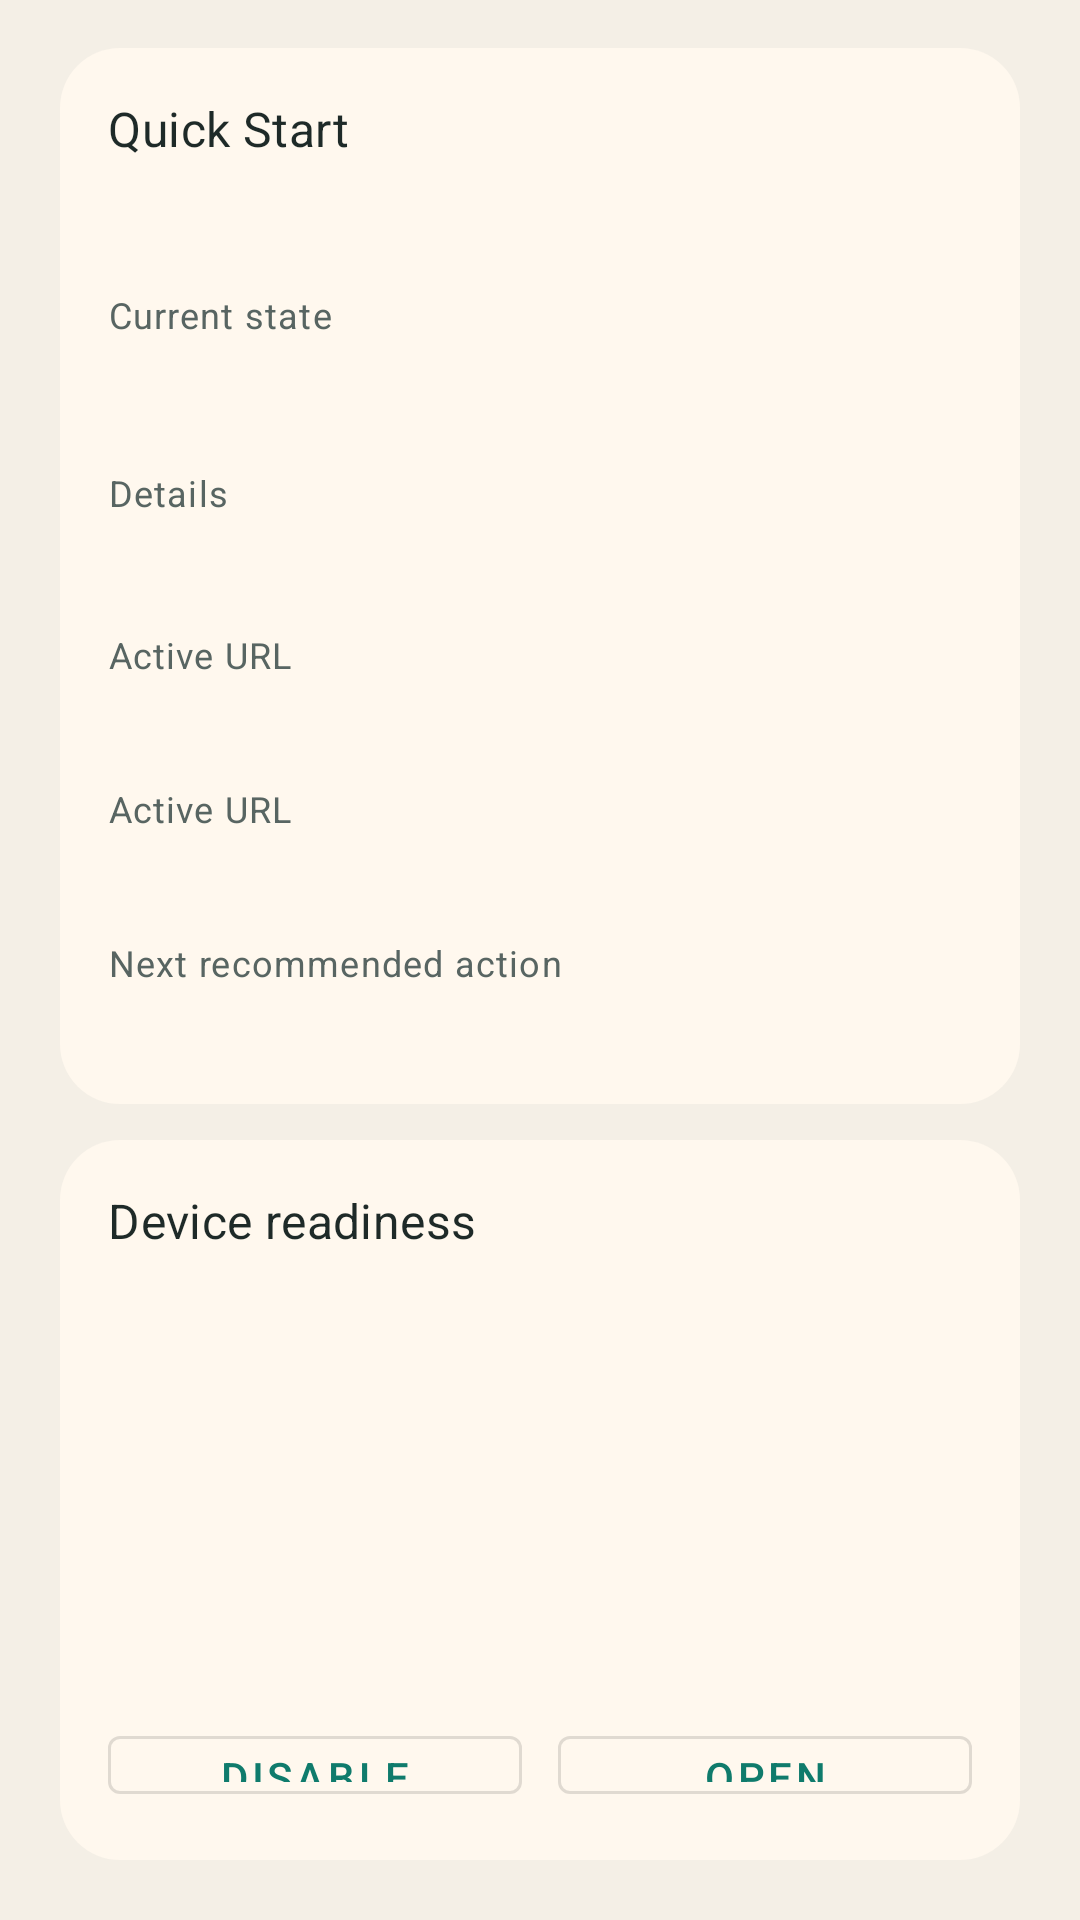

The Android layout XML behind this screen, and the referenced resources:
<!-- AndroidManifest.xml: application theme Theme.HotspotProxy -->
<!-- res/layout/tab_content_quick_start.xml -->
<?xml version="1.0" encoding="utf-8"?>
<LinearLayout xmlns:android="http://schemas.android.com/apk/res/android"
    android:layout_width="match_parent"
    android:layout_height="wrap_content"
    android:orientation="vertical"
    android:paddingStart="20dp"
    android:paddingTop="16dp"
    android:paddingEnd="20dp"
    android:paddingBottom="20dp">

    <LinearLayout
        android:layout_width="match_parent"
        android:layout_height="wrap_content"
        android:background="@drawable/panel_background"
        android:orientation="vertical"
        android:padding="16dp">

        <TextView
            android:layout_width="match_parent"
            android:layout_height="wrap_content"
            android:text="@string/quick_start_title"
            android:textAppearance="@style/TextAppearance.MaterialComponents.Subtitle1"
            android:textColor="@color/proxy_ink" />

        <TextView
            android:id="@+id/quickStartSummaryText"
            android:layout_width="match_parent"
            android:layout_height="wrap_content"
            android:layout_marginTop="8dp"
            android:textAppearance="@style/TextAppearance.MaterialComponents.Body2"
            android:textColor="@color/proxy_muted" />

        <TextView
            android:layout_width="match_parent"
            android:layout_height="wrap_content"
            android:layout_marginTop="16dp"
            android:text="@string/current_state_label"
            android:textAppearance="@style/TextAppearance.MaterialComponents.Caption"
            android:textColor="@color/proxy_muted" />

        <TextView
            android:id="@+id/stateValueText"
            android:layout_width="match_parent"
            android:layout_height="wrap_content"
            android:layout_marginTop="4dp"
            android:textAppearance="@style/TextAppearance.MaterialComponents.Headline6"
            android:textColor="@color/proxy_ink" />

        <TextView
            android:layout_width="match_parent"
            android:layout_height="wrap_content"
            android:layout_marginTop="12dp"
            android:text="@string/status_message_label"
            android:textAppearance="@style/TextAppearance.MaterialComponents.Caption"
            android:textColor="@color/proxy_muted" />

        <TextView
            android:id="@+id/statusMessageText"
            android:layout_width="match_parent"
            android:layout_height="wrap_content"
            android:layout_marginTop="4dp"
            android:textAppearance="@style/TextAppearance.MaterialComponents.Body1"
            android:textColor="@color/proxy_ink" />

        <TextView
            android:layout_width="match_parent"
            android:layout_height="wrap_content"
            android:layout_marginTop="12dp"
            android:text="@string/active_url_label"
            android:textAppearance="@style/TextAppearance.MaterialComponents.Caption"
            android:textColor="@color/proxy_muted" />

        <TextView
            android:id="@+id/statusUrlText"
            android:layout_width="match_parent"
            android:layout_height="wrap_content"
            android:layout_marginTop="4dp"
            android:fontFamily="monospace"
            android:textAppearance="@style/TextAppearance.MaterialComponents.Body2"
            android:textColor="@color/proxy_ink" />

        <TextView
            android:layout_width="match_parent"
            android:layout_height="wrap_content"
            android:layout_marginTop="12dp"
            android:text="@string/active_url_label"
            android:textAppearance="@style/TextAppearance.MaterialComponents.Caption"
            android:textColor="@color/proxy_muted" />

        <TextView
            android:id="@+id/selectedRouteText"
            android:layout_width="match_parent"
            android:layout_height="wrap_content"
            android:layout_marginTop="4dp"
            android:fontFamily="monospace"
            android:textAppearance="@style/TextAppearance.MaterialComponents.Body2"
            android:textColor="@color/proxy_ink" />

        <TextView
            android:layout_width="match_parent"
            android:layout_height="wrap_content"
            android:layout_marginTop="12dp"
            android:text="@string/next_action_label"
            android:textAppearance="@style/TextAppearance.MaterialComponents.Caption"
            android:textColor="@color/proxy_muted" />

        <TextView
            android:id="@+id/nextActionText"
            android:layout_width="match_parent"
            android:layout_height="wrap_content"
            android:layout_marginTop="4dp"
            android:textAppearance="@style/TextAppearance.MaterialComponents.Body2"
            android:textColor="@color/proxy_ink" />
    </LinearLayout>

    <LinearLayout
        android:layout_width="match_parent"
        android:layout_height="wrap_content"
        android:layout_marginTop="12dp"
        android:background="@drawable/panel_background"
        android:orientation="vertical"
        android:padding="16dp">

        <TextView
            android:layout_width="match_parent"
            android:layout_height="wrap_content"
            android:text="@string/device_readiness_title"
            android:textAppearance="@style/TextAppearance.MaterialComponents.Subtitle1"
            android:textColor="@color/proxy_ink" />

        <TextView
            android:id="@+id/readinessSummaryText"
            android:layout_width="match_parent"
            android:layout_height="wrap_content"
            android:layout_marginTop="8dp"
            android:textAppearance="@style/TextAppearance.MaterialComponents.Body2"
            android:textColor="@color/proxy_muted" />

        <TextView
            android:id="@+id/notificationReadinessText"
            android:layout_width="match_parent"
            android:layout_height="wrap_content"
            android:layout_marginTop="12dp"
            android:textAppearance="@style/TextAppearance.MaterialComponents.Body2"
            android:textColor="@color/proxy_ink" />

        <TextView
            android:id="@+id/hotspotReadinessText"
            android:layout_width="match_parent"
            android:layout_height="wrap_content"
            android:layout_marginTop="8dp"
            android:textAppearance="@style/TextAppearance.MaterialComponents.Body2"
            android:textColor="@color/proxy_ink" />

        <TextView
            android:id="@+id/batteryReadinessText"
            android:layout_width="match_parent"
            android:layout_height="wrap_content"
            android:layout_marginTop="8dp"
            android:textAppearance="@style/TextAppearance.MaterialComponents.Body2"
            android:textColor="@color/proxy_ink" />

        <TextView
            android:id="@+id/backgroundGuidanceText"
            android:layout_width="match_parent"
            android:layout_height="wrap_content"
            android:layout_marginTop="12dp"
            android:textAppearance="@style/TextAppearance.MaterialComponents.Body2"
            android:textColor="@color/proxy_muted" />

        <LinearLayout
            android:layout_width="match_parent"
            android:layout_height="wrap_content"
            android:layout_marginTop="12dp"
            android:orientation="horizontal">

            <com.google.android.material.button.MaterialButton
                android:id="@+id/batteryOptimizationButton"
                style="@style/Widget.MaterialComponents.Button.OutlinedButton"
                android:layout_width="0dp"
                android:layout_height="wrap_content"
                android:layout_weight="1"
                android:text="@string/disable_battery_optimization" />

            <Space
                android:layout_width="12dp"
                android:layout_height="1dp" />

            <com.google.android.material.button.MaterialButton
                android:id="@+id/openSettingsButton"
                style="@style/Widget.MaterialComponents.Button.OutlinedButton"
                android:layout_width="0dp"
                android:layout_height="wrap_content"
                android:layout_weight="1"
                android:text="@string/open_settings" />
        </LinearLayout>
    </LinearLayout>

    <TextView
        android:layout_width="match_parent"
        android:layout_height="wrap_content"
        android:layout_marginTop="20dp"
        android:text="@string/usage_notes"
        android:textAppearance="@style/TextAppearance.MaterialComponents.Body2"
        android:textColor="@color/proxy_muted" />
</LinearLayout>
<!-- resources referenced by this layout -->
<resources>
  <color name="proxy_ink">#1E2A28</color>
  <color name="proxy_muted">#586562</color>
  <!-- drawable panel_background (drawable) -->
  <?xml version="1.0" encoding="utf-8"?>
  <shape xmlns:android="http://schemas.android.com/apk/res/android"
      android:shape="rectangle">
      <corners android:radius="20dp" />
      <solid android:color="@color/proxy_panel" />
  </shape>
  <string name="active_url_label">Active URL</string>
  <string name="current_state_label">Current state</string>
  <string name="device_readiness_title">Device readiness</string>
  <string name="disable_battery_optimization">Disable battery optimization</string>
  <string name="next_action_label">Next recommended action</string>
  <string name="open_settings">Open settings</string>
  <string name="quick_start_title">Quick Start</string>
  <string name="status_message_label">Details</string>
  <string name="usage_notes">Point the iPhone Tailscale client at the advertised URL shown above. For hotspot-only use, this should usually be an RFC1918 address like http://192.168.43.1:8080.</string>
  <style name="Theme.HotspotProxy" parent="Theme.MaterialComponents.DayNight.NoActionBar">
          <item name="colorPrimary">@color/proxy_primary</item>
          <item name="colorPrimaryVariant">@color/proxy_primary_dark</item>
          <item name="colorSecondary">@color/proxy_accent</item>
          <item name="colorSecondaryVariant">@color/proxy_accent</item>
          <item name="colorSurface">@color/proxy_surface</item>
          <item name="android:statusBarColor">@color/proxy_surface</item>
          <item name="android:windowBackground">@color/proxy_surface</item>
      </style>
  <color name="proxy_panel">#FFF8EE</color>
  <color name="proxy_primary">#0F7B6C</color>
  <color name="proxy_primary_dark">#0A544A</color>
  <color name="proxy_accent">#F0B242</color>
  <color name="proxy_surface">#F4EFE6</color>
</resources>
